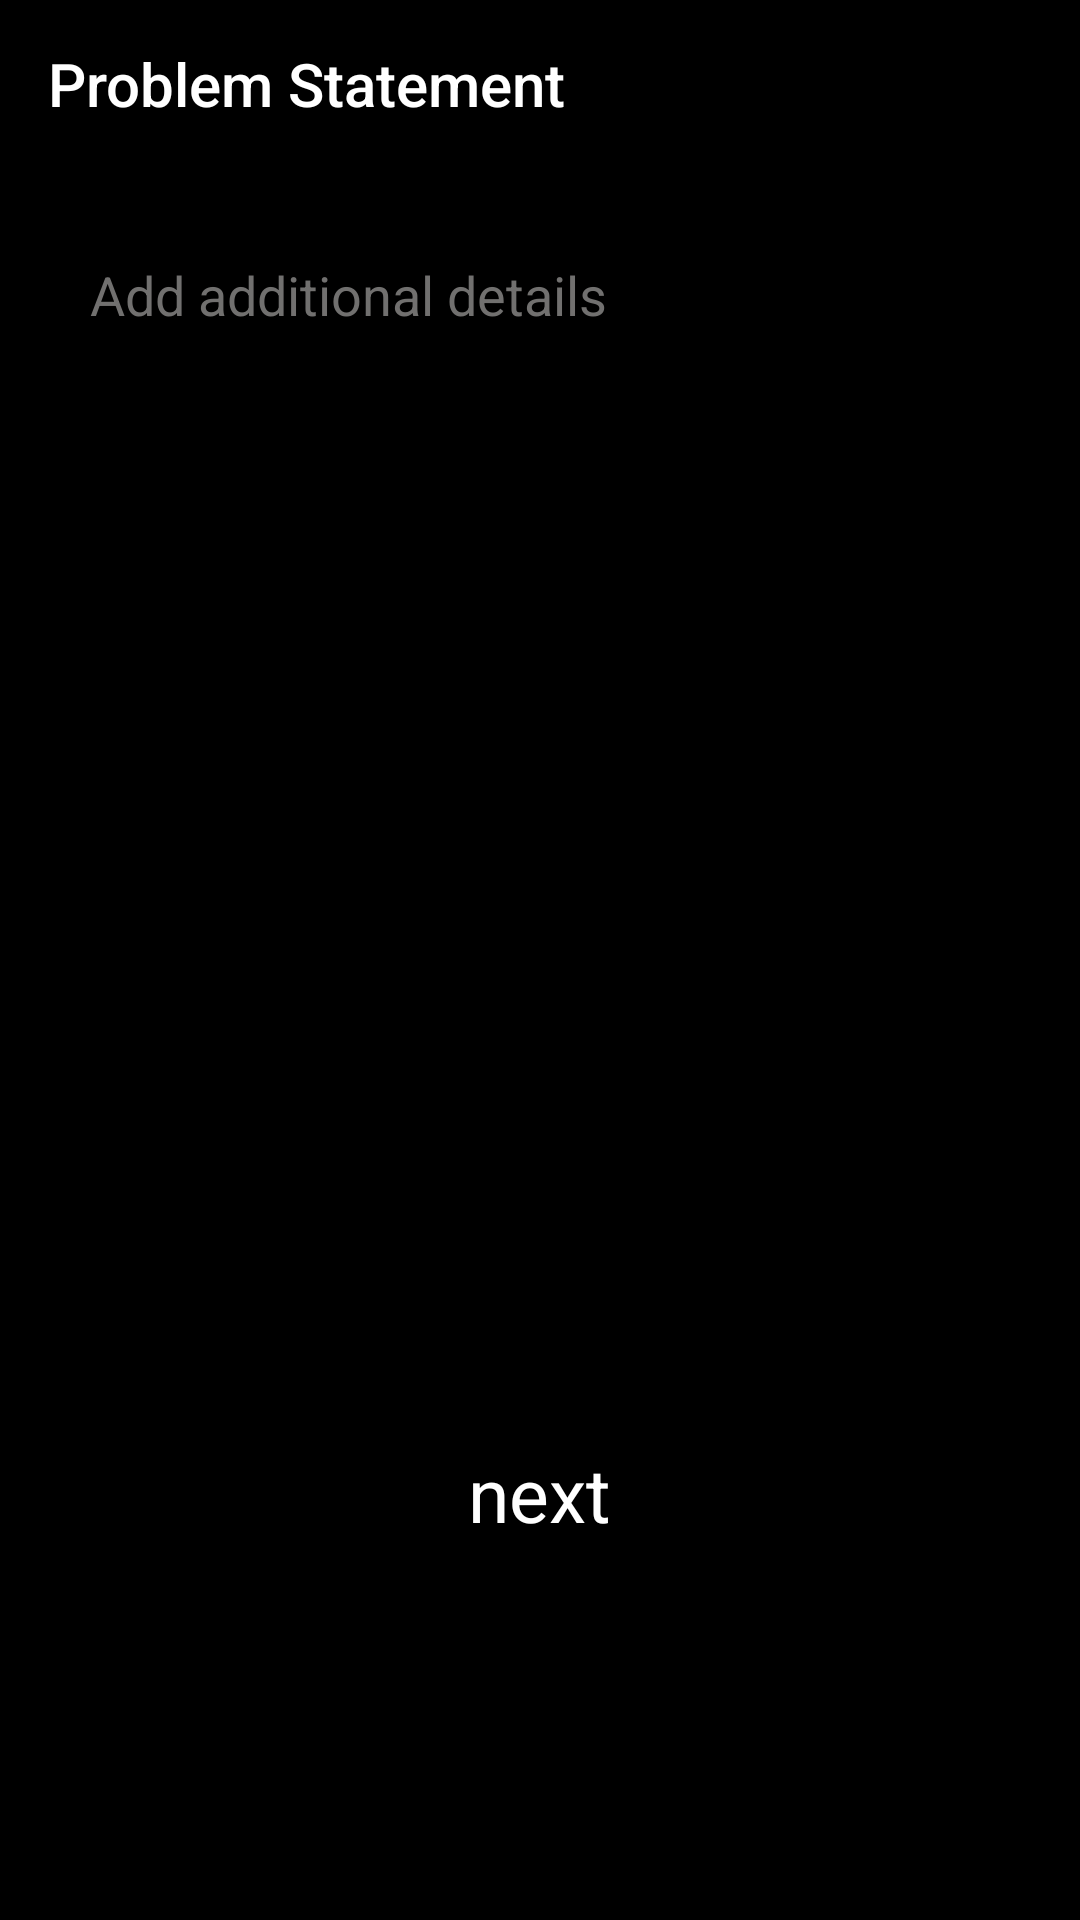

Write the Android layout XML for this screen, with the resource values it uses.
<!-- AndroidManifest.xml: application theme Theme.Laper -->
<!-- res/layout/activity_type_quest.xml -->
<?xml version="1.0" encoding="utf-8"?>
<LinearLayout xmlns:android="http://schemas.android.com/apk/res/android"
    xmlns:app="http://schemas.android.com/apk/res-auto"
    xmlns:tools="http://schemas.android.com/tools"
    android:layout_width="match_parent"
    android:layout_height="match_parent"
    android:orientation="vertical"
    tools:context=".ui.NewHome.TypeQuestActivity">

    <com.google.android.material.appbar.AppBarLayout
        android:layout_width="match_parent"
        android:layout_height="wrap_content">

        <androidx.appcompat.widget.Toolbar
            android:id="@+id/type_quest_toolbar"
            style="@style/ToolbarTheme"
            android:layout_width="match_parent"
            android:layout_height="wrap_content"
            app:title="Problem Statement"
            app:titleTextColor="@color/white" />

    </com.google.android.material.appbar.AppBarLayout>

    <EditText
        android:id="@+id/addition_detail_type_quest"
        android:layout_width="match_parent"
        android:layout_height="wrap_content"
        android:layout_margin="10sp"
        android:background="@null"
        android:gravity="start"
        android:hint="Add additional details"
        android:minHeight="400sp"
        android:padding="20sp"
        android:textColor="@color/white"
        android:textColorHint="@color/gray" />

    <RelativeLayout
        android:id="@+id/type_quest_next_btn"
        android:layout_width="wrap_content"
        android:layout_height="wrap_content"
        android:layout_gravity="center_horizontal"
        android:background="@drawable/round_blue">

        <TextView
            android:layout_width="wrap_content"
            android:layout_height="wrap_content"
            android:layout_marginHorizontal="50sp"
            android:layout_marginVertical="5sp"
            android:text="next"
            android:textColor="@color/white"
            android:textSize="25sp" />
    </RelativeLayout>


</LinearLayout>
<!-- resources referenced by this layout -->
<resources>
  <color name="gray">#71706F</color>
  <color name="white">#FFFFFFFF</color>
  <style name="ToolbarTheme" parent="Widget.AppCompat.Toolbar">
          <item name="actionMenuTextColor">#1bff3a</item>
          <item name="colorControlNormal">#FFF</item>
          <item name="colorControlActivated">#FFF</item>
          <item name="android:textColorPrimary">#FFF</item>
          <item name="actionButtonStyle">@style/Widget.AppCompat.ActionButton</item>
          <item name="selectableItemBackground">@color/blue_dark</item>
          <item name="selectableItemBackgroundBorderless">@color/blue</item>
          
      </style>
  <style name="Theme.Laper" parent="Theme.MaterialComponents.DayNight.NoActionBar">
          
          <item name="colorPrimary">@color/black</item>
          <item name="colorPrimaryVariant">@color/black</item>
          <item name="colorOnPrimary">@color/white</item>
          
          <item name="colorAccent">@color/purple_200</item>
          <item name="colorSecondary">@color/teal_200</item>
          <item name="colorSecondaryVariant">@color/teal_700</item>
          <item name="colorOnSecondary">@color/white</item>
          
          <item name="android:statusBarColor" tools:targetApi="l">@color/black</item>
          
          <item name="android:colorBackground">@color/black</item>
      </style>
  <color name="blue_dark">#1273A8</color>
  <color name="blue">#348ECA</color>
  <color name="black">#FF000000</color>
  <color name="purple_200">#FFBB86FC</color>
  <color name="teal_200">#FF03DAC5</color>
  <color name="teal_700">#FF018786</color>
</resources>
